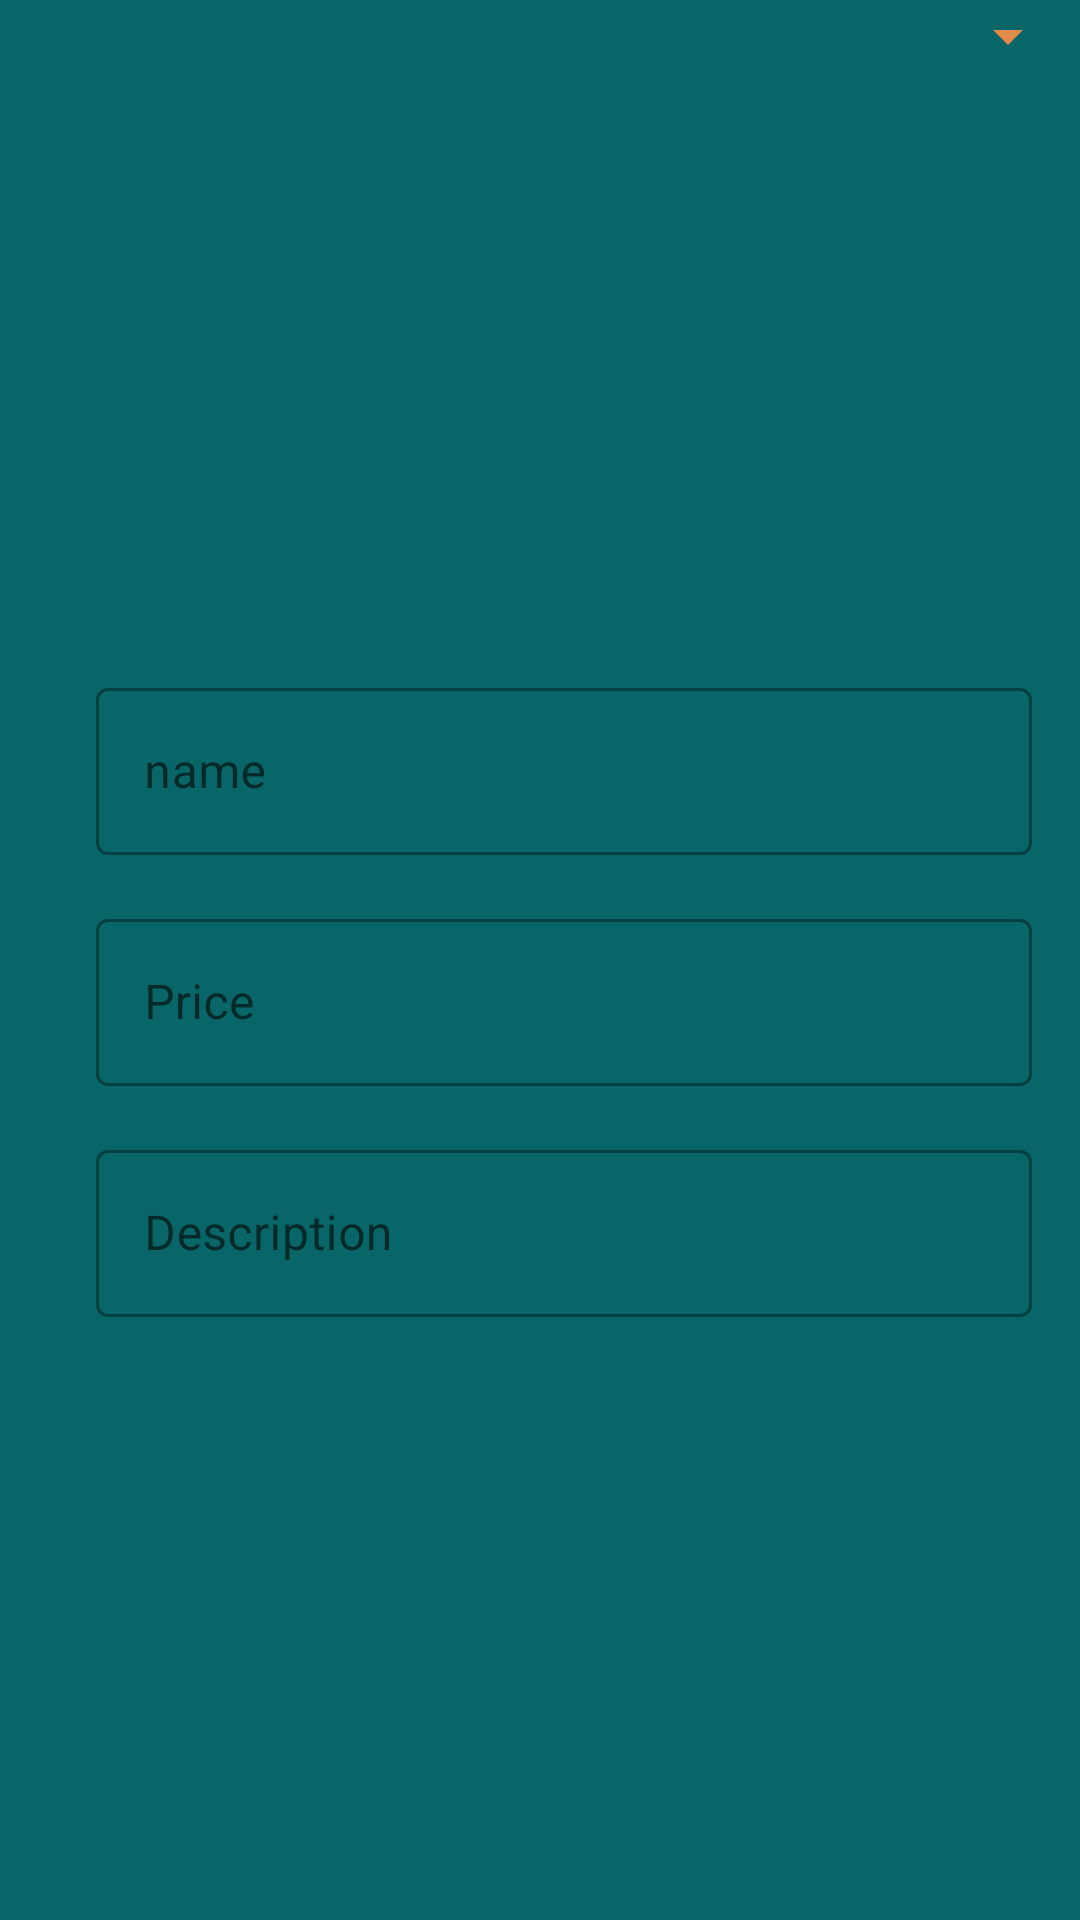

Android layout source for this screen:
<!-- AndroidManifest.xml: application theme AppTheme -->
<!-- res/layout/activity_product.xml -->
<?xml version="1.0" encoding="utf-8"?>
<LinearLayout xmlns:android="http://schemas.android.com/apk/res/android"
    xmlns:app="http://schemas.android.com/apk/res-auto"
    xmlns:tools="http://schemas.android.com/tools"
    android:layout_width="match_parent"
    android:orientation="vertical"
    android:layout_gravity="center"
    android:layout_height="match_parent"
    tools:context=".ProductActivity"
    android:background="@color/colorGray">
    <ScrollView
        android:layout_width="match_parent"
        android:layout_height="match_parent">
        <LinearLayout
            android:layout_width="match_parent"
            android:layout_height="match_parent"
            android:orientation="vertical">

    <Spinner
        android:id="@+id/category_spinner"
        android:backgroundTint="@color/colorAccent"
        android:layout_width="match_parent"
        android:layout_height="wrap_content" />
    <ImageView
        android:id="@+id/product_image"
        android:src="@drawable/placeholder"
        android:scaleType="centerCrop"
        android:layout_gravity="center"
        android:layout_width="200dp"
        android:layout_height="200dp" />
<android.support.design.widget.TextInputLayout
    android:layout_width="match_parent"
    android:layout_marginStart="16dp"
    style="@style/Widget.MaterialComponents.TextInputLayout.OutlinedBox"
    android:layout_height="wrap_content">
            <android.support.design.widget.TextInputEditText
                android:layout_margin="16dp"
                android:id="@+id/product_name_edit"
                android:layout_width="match_parent"
                android:imeOptions="actionNext"
                android:hint="@string/product_name"
                android:layout_height="wrap_content" />
</android.support.design.widget.TextInputLayout>
            <android.support.design.widget.TextInputLayout
                android:layout_width="match_parent"
                android:layout_marginStart="16dp"
                style="@style/Widget.MaterialComponents.TextInputLayout.OutlinedBox"
                android:layout_height="wrap_content">
                <android.support.design.widget.TextInputEditText
                    android:layout_margin="16dp"
                    android:id="@+id/product_price_edit"
                    android:layout_width="match_parent"
                    android:hint="@string/product_price"
                    android:inputType="numberDecimal"
                    android:imeOptions="actionNext"
                    android:layout_height="wrap_content" />
            </android.support.design.widget.TextInputLayout>
            <android.support.design.widget.TextInputLayout
                android:layout_width="match_parent"
                android:layout_marginStart="16dp"
                style="@style/Widget.MaterialComponents.TextInputLayout.OutlinedBox"
                android:layout_height="wrap_content">
                <android.support.design.widget.TextInputEditText
                    android:layout_margin="16dp"
                    android:id="@+id/product_description_edit"
                    android:layout_width="match_parent"
                    android:imeOptions="actionDone"
                    android:hint="@string/product_description"
                    android:layout_height="wrap_content" />
            </android.support.design.widget.TextInputLayout>
            <Button
                android:id="@+id/add_product"
                android:layout_width="match_parent"
                android:layout_margin="16dp"
                android:layout_height="wrap_content"
                android:visibility="gone"
                android:background="@color/colorPrimaryDark"
                style="@style/Widget.MaterialComponents.Button.OutlinedButton"
                android:layout_gravity="center"
                android:text="@string/add_product"
                android:textColor="@color/colorWhite" />

            <LinearLayout
                android:layout_width="match_parent"
                android:layout_height="wrap_content"
                android:orientation="horizontal">
                <Button
                    android:id="@+id/update_product"
                    android:layout_width="0dp"
                    android:layout_margin="16dp"
                    android:layout_weight="1"
                    android:visibility="gone"
                    android:layout_height="wrap_content"
                    android:background="@color/colorPrimaryDark"
                    style="@style/Widget.MaterialComponents.Button.OutlinedButton"
                    android:layout_gravity="center"
                    android:text="@string/update"
                    android:textColor="@color/colorWhite" />
                <Button
                    android:id="@+id/delete"
                    android:layout_width="0dp"
                    android:layout_weight="1"
                    android:visibility="gone"
                    android:layout_margin="8dp"
                    android:layout_height="wrap_content"
                    android:background="@android:color/holo_red_dark"
                    style="@style/Widget.MaterialComponents.Button.OutlinedButton"
                    android:layout_gravity="center"
                    android:text="@string/delete"
                    android:textColor="@color/colorWhite" />
            </LinearLayout>
        </LinearLayout>
    </ScrollView>

</LinearLayout>
<!-- resources referenced by this layout -->
<resources>
  <color name="colorAccent">#e2fd9046</color>
  <color name="colorGray">#FF086668</color>
  <color name="colorPrimaryDark">#e2fd9046</color>
  <color name="colorWhite">#ffffff</color>
  <string name="add_product">Add</string>
  <string name="delete">Delete</string>
  <string name="product_description">Description</string>
  <string name="product_name">name</string>
  <string name="product_price">Price</string>
  <string name="update">Update</string>
  <style name="AppTheme" parent="Theme.MaterialComponents.Light">
          
          <item name="colorPrimary">@color/colorPrimary</item>
          <item name="colorPrimaryDark">@color/colorPrimaryDark</item>
          <item name="colorAccent">@color/colorAccent</item>
      </style>
  <color name="colorPrimary">#fd9046</color>
</resources>
